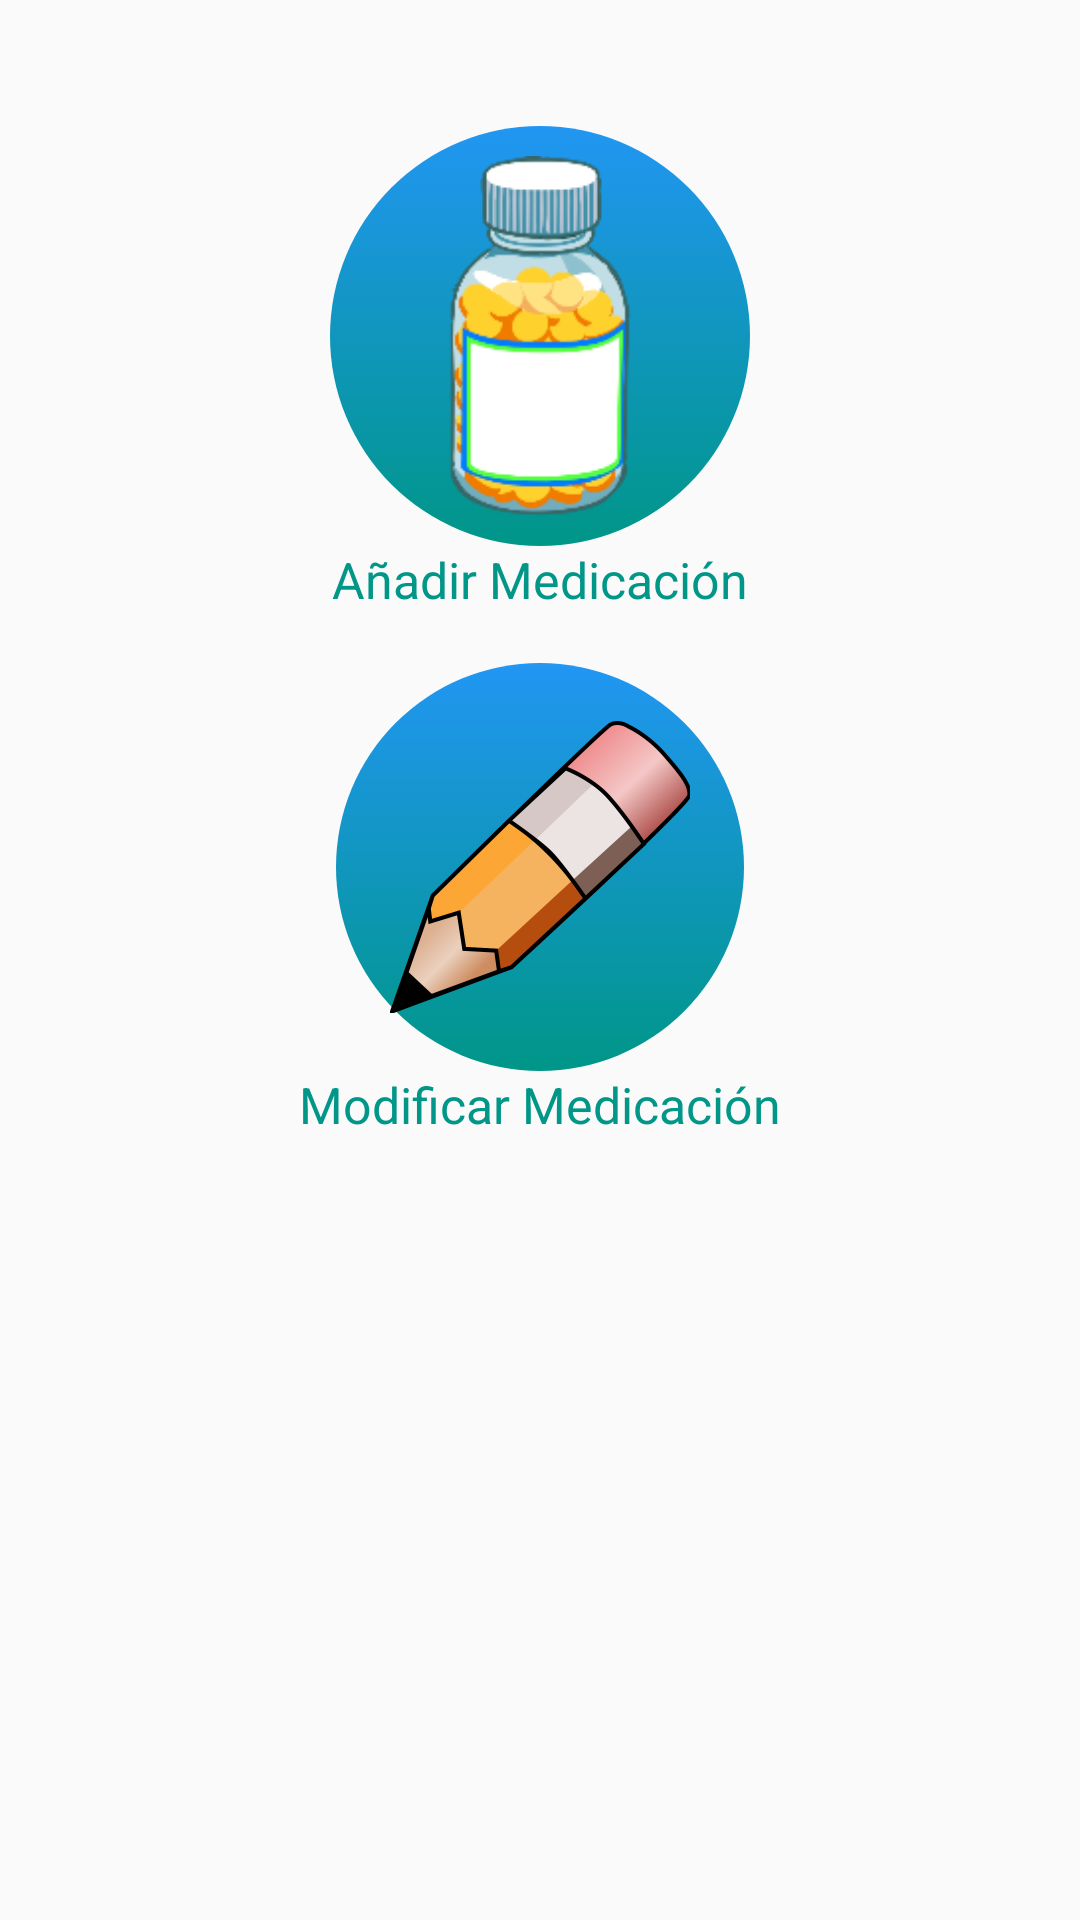

Layout XML and referenced resources for this Android screen:
<!-- AndroidManifest.xml: application theme MyMaterialTheme -->
<!-- res/layout/dashboard_fragment.xml -->
<?xml version="1.0" encoding="utf-8"?>
<RelativeLayout xmlns:android="http://schemas.android.com/apk/res/android"
    android:layout_width="match_parent"
    android:layout_height="match_parent"
    android:orientation="vertical">

    <LinearLayout
        android:layout_width="match_parent"
        android:layout_height="wrap_content"
        android:orientation="vertical">

        <LinearLayout
            android:layout_width="match_parent"
            android:layout_height="wrap_content"
            android:orientation="vertical">

            <ImageButton
                android:id="@+id/imageButton"
                android:layout_width="wrap_content"
                android:layout_height="wrap_content"
                android:layout_alignParentTop="true"
                android:layout_centerHorizontal="true"
                android:layout_gravity="center"
                android:layout_marginTop="42dp"
                android:background="@drawable/button_selector"
                android:src="@drawable/ic_medicina" />

            <TextView
                android:id="@+id/textView"
                android:layout_width="wrap_content"
                android:layout_height="wrap_content"
                android:layout_below="@+id/imageButton"
                android:layout_centerHorizontal="true"
                android:layout_gravity="center"
                android:fontFamily="sans-serif"
                android:text="@string/add_medication"
                android:textAppearance="?android:attr/textAppearanceLarge"
                android:textColor="#009688"
                android:textSize="50px" />

        </LinearLayout>

        <LinearLayout
            android:layout_width="match_parent"
            android:layout_height="wrap_content"
            android:layout_marginTop="50px"
            android:orientation="vertical">

            <ImageButton
                android:id="@+id/imageButton2"
                android:layout_width="wrap_content"
                android:layout_height="wrap_content"
                android:layout_alignLeft="@+id/imageButton"
                android:layout_alignStart="@+id/imageButton"
                android:layout_centerVertical="true"
                android:layout_gravity="center"
                android:background="@drawable/button_selector"
                android:src="@drawable/icon_lapiz" />

            <TextView
                android:id="@+id/textView2"
                android:layout_width="wrap_content"
                android:layout_height="wrap_content"
                android:layout_below="@+id/imageButton2"
                android:layout_centerHorizontal="true"
                android:layout_gravity="center"
                android:fontFamily="sans-serif"
                android:text="@string/modify_medication"
                android:textAppearance="?android:attr/textAppearanceLarge"
                android:textColor="#009688"
                android:textSize="50px" />
        </LinearLayout>
    </LinearLayout>

</RelativeLayout>
<!-- resources referenced by this layout -->
<resources>
  <!-- drawable button_selector (drawable) -->
  <?xml version="1.0" encoding="utf-8"?>
  <selector xmlns:android="http://schemas.android.com/apk/res/android" >
      <item android:state_pressed="true" android:drawable="@drawable/button_pressed" />
      <item android:drawable="@drawable/button_shape" />
  </selector>
  <!-- drawable ic_medicina: png bitmap (drawable-hdpi, 20341 bytes) -->
  <!-- drawable icon_lapiz: png bitmap (drawable-hdpi, 11490 bytes) -->
  <string name="add_medication">Añadir Medicación</string>
  <string name="modify_medication">Modificar Medicación</string>
  <style name="MyMaterialTheme" parent="MyMaterialTheme.Base">
  
      </style>
  <!-- drawable button_pressed (drawable) -->
  <?xml version="1.0" encoding="UTF-8"?>
  <shape xmlns:android="http://schemas.android.com/apk/res/android">
  
      <gradient
          android:angle="90"
          android:endColor="#f44336"
          android:startColor="#e91e63" />
  
      <corners android:radius="100dp" />
  
      <padding
          android:bottom="1dp"
          android:left="1dp"
          android:right="1dp"
          android:top="1dp" />
  
  
  </shape>
  <!-- drawable button_shape (drawable) -->
  <?xml version="1.0" encoding="UTF-8"?>
  <shape xmlns:android="http://schemas.android.com/apk/res/android">
  
      <corners android:radius="100dp" />
  
      <gradient
          android:angle="90"
          android:endColor="#2196f3"
          android:startColor="#009688" />
  
      <padding
          android:bottom="10dp"
          android:left="10dp"
          android:right="10dp"
          android:top="10dp" />
  
      
  
  </shape>
  <style name="MyMaterialTheme.Base" parent="Theme.AppCompat.Light.DarkActionBar">
          <item name="windowNoTitle">true</item>
          <item name="windowActionBar">false</item>
          <item name="colorPrimary">@color/colorPrimary</item>
          <item name="colorPrimaryDark">@color/colorPrimaryDark</item>
          <item name="colorAccent">@color/colorAccent</item>
  
      </style>
  <color name="colorPrimary">#125688</color>
  <color name="colorPrimaryDark">#0C283C</color>
  <color name="colorAccent">#c8e8ff</color>
</resources>
